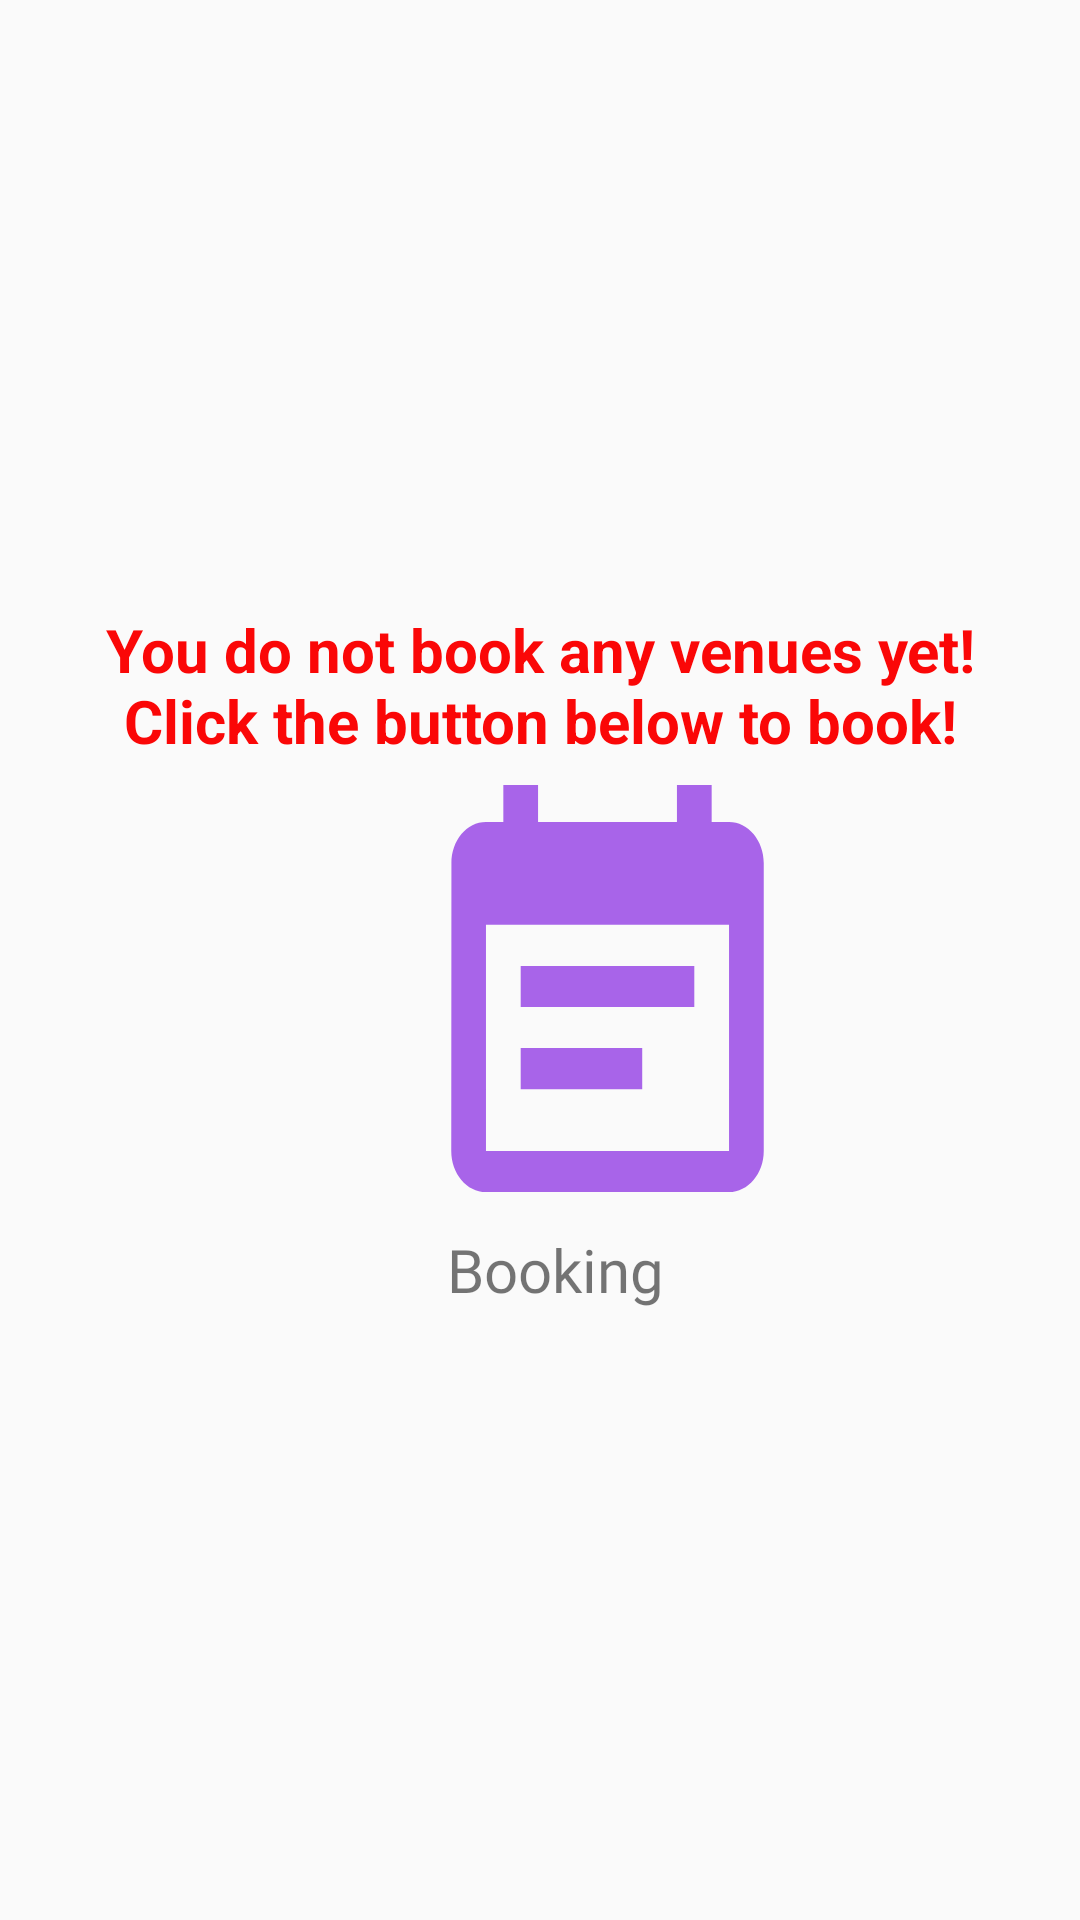

Reconstruct the res/layout file that produces this screen, plus the resources it refers to.
<!-- AndroidManifest.xml: application theme AppTheme -->
<!-- res/layout/activity_history__menu.xml -->
<?xml version="1.0" encoding="utf-8"?>
<RelativeLayout xmlns:android="http://schemas.android.com/apk/res/android"
    xmlns:tools="http://schemas.android.com/tools"
    android:layout_width="match_parent"
    android:layout_height="match_parent"
    tools:context=".HistoryMenu">

   <ListView
       android:id="@+id/showBooked"
       android:layout_width="wrap_content"
       android:layout_height="wrap_content"
       android:clickable="true"
       android:focusable="true" />
   <LinearLayout
       android:id="@+id/historyEmpty"
       android:layout_width="wrap_content"
       android:layout_height="wrap_content"
       android:layout_centerInParent="true"
       android:orientation="vertical"
       android:visibility="visible">
      <TextView
          android:layout_width="wrap_content"
          android:layout_height="match_parent"
          android:layout_marginHorizontal="15dp"
          android:layout_marginBottom="8dp"
          android:text="@string/history_menu"
          android:textAlignment="center"
          android:textColor="@color/ERRORCOLOR"
          android:textSize="20sp"
          android:textStyle="bold"
          />
      <Button
          android:id="@+id/bookbtn2"
          android:layout_width="125dp"
          android:layout_height="148dp"
          android:layout_marginStart="140dp"
          android:background="@drawable/book_effect" />

      <TextView
          android:layout_width="match_parent"
          android:layout_height="wrap_content"
          android:layout_marginStart="10dp"
          android:fontFamily="@font/alfa_slab_one"
          android:text="@string/bookmenu"
          android:textAlignment="center"
          android:textSize="20sp" />
   </LinearLayout>
</RelativeLayout>
<!-- resources referenced by this layout -->
<resources>
  <color name="ERRORCOLOR">#FA0707</color>
  <!-- drawable book_effect (drawable) -->
  <?xml version="1.0" encoding="utf-8"?>
  <selector xmlns:android="http://schemas.android.com/apk/res/android">
      <item android:drawable="@drawable/book" android:state_focused="false" android:state_pressed="true"/>
      <item android:drawable="@drawable/book_click"/>
  </selector>
  <string name="bookmenu">Booking</string>
  <string name="history_menu"> You do not book any venues yet! Click the button below to book! </string>
  
      // Unbook Form
  <style name="AppTheme" parent="Theme.AppCompat.DayNight">
          
          <item name="colorPrimary">@color/colorPrimary</item>
          <item name="colorPrimaryDark">@color/colorPrimaryDark</item>
          <item name="colorAccent">@color/colorAccent</item>
      </style>
  <!-- drawable book (drawable-anydpi) -->
  <vector xmlns:android="http://schemas.android.com/apk/res/android"
      android:width="24dp"
      android:height="24dp"
      android:viewportWidth="24"
      android:viewportHeight="24"
      android:tint="#000000"
      android:alpha="0.8">
    <group android:scaleX="1.1111112"
        android:scaleY="1.1111112"
        android:translateX="-1.3333334"
        android:translateY="-1.3333334">
      <path
          android:fillColor="@android:color/white"
          android:pathData="M17,10L7,10v2h10v-2zM19,3h-1L18,1h-2v2L8,3L8,1L6,1v2L5,3c-1.11,0 -1.99,0.9 -1.99,2L3,19c0,1.1 0.89,2 2,2h14c1.1,0 2,-0.9 2,-2L21,5c0,-1.1 -0.9,-2 -2,-2zM19,19L5,19L5,8h14v11zM14,14L7,14v2h7v-2z"/>
    </group>
  </vector>
  <!-- drawable book_click (drawable-anydpi) -->
  <vector xmlns:android="http://schemas.android.com/apk/res/android"
      android:width="24dp"
      android:height="24dp"
      android:viewportWidth="24"
      android:viewportHeight="24"
      android:tint="#933EE5"
      android:alpha="0.8">
    <group android:scaleX="1.1111112"
        android:scaleY="1.1111112"
        android:translateX="-1.3333334"
        android:translateY="-1.3333334">
      <path
          android:fillColor="@android:color/white"
          android:pathData="M17,10L7,10v2h10v-2zM19,3h-1L18,1h-2v2L8,3L8,1L6,1v2L5,3c-1.11,0 -1.99,0.9 -1.99,2L3,19c0,1.1 0.89,2 2,2h14c1.1,0 2,-0.9 2,-2L21,5c0,-1.1 -0.9,-2 -2,-2zM19,19L5,19L5,8h14v11zM14,14L7,14v2h7v-2z"/>
    </group>
  </vector>
  <color name="colorPrimary">#00BCD4</color>
  <color name="colorPrimaryDark">#000000</color>
  <color name="colorAccent">#000000</color>
</resources>
